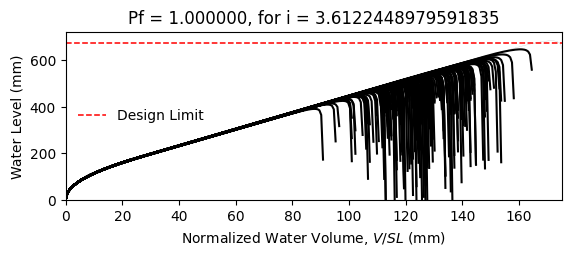

Source data for this figure (header and first rows):
W14X22, L = 360.0 in, slope = 0.020833333333333332 in/in, dead load = 6.944444444444444e-05 kip/in…
zwlim AISC Appendix 2, zwlim DAMP, zwlim Proposed for ASCE 7, zwlim Neglect Ponding, dhnom Denver, dhnom New York, dhnom New Orleans, dh Denver, dh New York, dh New Orleans, dmax
15.16, 15.45, 13.32, 15.16, 7.14, 7.14, 7.14, 18.25, 18.25, 18.25, 22.02, Fail, 
15.16, 15.45, 13.32, 15.16, 7.14, 7.14, 7.14, 18.25, 18.25, 18.25, 19.24, Fail, 
15.16, 15.45, 13.32, 15.16, 7.14, 7.14, 7.14, 18.25, 18.25, 18.25, 18.51, Fail, 
15.16, 15.45, 13.32, 15.16, 7.14, 7.14, 7.14, 18.25, 18.25, 18.25, 21.75, Fail, 
15.16, 15.45, 13.32, 15.16, 7.14, 7.14, 7.14, 18.25, 18.25, 18.25, 18.25, Fail, 
15.16, 15.45, 13.32, 15.16, 7.14, 7.14, 7.14, 18.25, 18.25, 18.25, 26.91, Safe, 
15.16, 15.45, 13.32, 15.16, 7.14, 7.14, 7.14, 18.25, 18.25, 18.25, 20.32, Fail, 
15.16, 15.45, 13.32, 15.16, 7.14, 7.14, 7.14, 18.25, 18.25, 18.25, 18.42, Fail, 
15.16, 15.45, 13.32, 15.16, 7.14, 7.14, 7.14, 18.25, 18.25, 18.25, 21.23, Fail, 
15.16, 15.45, 13.32, 15.16, 7.14, 7.14, 7.14, 18.25, 18.25, 18.25, 19.96, Fail, 
15.16, 15.45, 13.32, 15.16, 7.14, 7.14, 7.14, 18.25, 18.25, 18.25, 17.59, Fail, 
15.16, 15.45, 13.32, 15.16, 7.14, 7.14, 7.14, 18.25, 18.25, 18.25, 17.01, Fail, 
15.16, 15.45, 13.32, 15.16, 7.14, 7.14, 7.14, 18.25, 18.25, 18.25, 21.44, Fail, 
15.16, 15.45, 13.32, 15.16, 7.14, 7.14, 7.14, 18.25, 18.25, 18.25, 18.82, Fail, 
15.16, 15.45, 13.32, 15.16, 7.14, 7.14, 7.14, 18.25, 18.25, 18.25, 21.85, Fail, 
15.16, 15.45, 13.32, 15.16, 7.14, 7.14, 7.14, 18.25, 18.25, 18.25, 19.83, Fail, 
15.16, 15.45, 13.32, 15.16, 7.14, 7.14, 7.14, 18.25, 18.25, 18.25, 20.49, Fail, 
15.16, 15.45, 13.32, 15.16, 7.14, 7.14, 7.14, 18.25, 18.25, 18.25, 22.43, Fail, 
15.16, 15.45, 13.32, 15.16, 7.14, 7.14, 7.14, 18.25, 18.25, 18.25, 18.35, Fail, 
15.16, 15.45, 13.32, 15.16, 7.14, 7.14, 7.14, 18.25, 18.25, 18.25, 19.29, Fail, 
15.16, 15.45, 13.32, 15.16, 7.14, 7.14, 7.14, 18.25, 18.25, 18.25, 18.27, Fail, 
15.16, 15.45, 13.32, 15.16, 7.14, 7.14, 7.14, 18.25, 18.25, 18.25, 21.66, Fail, 
15.16, 15.45, 13.32, 15.16, 7.14, 7.14, 7.14, 18.25, 18.25, 18.25, 22.56, Fail, 
15.16, 15.45, 13.32, 15.16, 7.14, 7.14, 7.14, 18.25, 18.25, 18.25, 20.05, Fail, 
15.16, 15.45, 13.32, 15.16, 7.14, 7.14, 7.14, 18.25, 18.25, 18.25, 19.19, Fail, 
15.16, 15.45, 13.32, 15.16, 7.14, 7.14, 7.14, 18.25, 18.25, 18.25, 16.88, Fail, 
15.16, 15.45, 13.32, 15.16, 7.14, 7.14, 7.14, 18.25, 18.25, 18.25, 21.14, Fail, 
15.16, 15.45, 13.32, 15.16, 7.14, 7.14, 7.14, 18.25, 18.25, 18.25, 20.81, Fail, 
15.16, 15.45, 13.32, 15.16, 7.14, 7.14, 7.14, 18.25, 18.25, 18.25, 18.43, Fail, 
15.16, 15.45, 13.32, 15.16, 7.14, 7.14, 7.14, 18.25, 18.25, 18.25, 23.27, Fail, 
15.16, 15.45, 13.32, 15.16, 7.14, 7.14, 7.14, 18.25, 18.25, 18.25, 20.43, Fail, 
15.16, 15.45, 13.32, 15.16, 7.14, 7.14, 7.14, 18.25, 18.25, 18.25, 21.18, Fail, 
15.16, 15.45, 13.32, 15.16, 7.14, 7.14, 7.14, 18.25, 18.25, 18.25, 19, Fail, 
15.16, 15.45, 13.32, 15.16, 7.14, 7.14, 7.14, 18.25, 18.25, 18.25, 22.59, Fail, 
15.16, 15.45, 13.32, 15.16, 7.14, 7.14, 7.14, 18.25, 18.25, 18.25, 21.48, Fail, 
15.16, 15.45, 13.32, 15.16, 7.14, 7.14, 7.14, 18.25, 18.25, 18.25, 18.37, Fail, 
15.16, 15.45, 13.32, 15.16, 7.14, 7.14, 7.14, 18.25, 18.25, 18.25, 20.8, Fail, 
15.16, 15.45, 13.32, 15.16, 7.14, 7.14, 7.14, 18.25, 18.25, 18.25, 21.13, Fail, 
15.16, 15.45, 13.32, 15.16, 7.14, 7.14, 7.14, 18.25, 18.25, 18.25, 22.02, Fail, 
15.16, 15.45, 13.32, 15.16, 7.14, 7.14, 7.14, 18.25, 18.25, 18.25, 17.79, Fail, 
15.16, 15.45, 13.32, 15.16, 7.14, 7.14, 7.14, 18.25, 18.25, 18.25, 22.51, Fail, 
15.16, 15.45, 13.32, 15.16, 7.14, 7.14, 7.14, 18.25, 18.25, 18.25, 19.02, Fail, 
15.16, 15.45, 13.32, 15.16, 7.14, 7.14, 7.14, 18.25, 18.25, 18.25, 19.98, Fail, 
15.16, 15.45, 13.32, 15.16, 7.14, 7.14, 7.14, 18.25, 18.25, 18.25, 19.49, Fail, 
15.16, 15.45, 13.32, 15.16, 7.14, 7.14, 7.14, 18.25, 18.25, 18.25, 22.21, Fail, 
15.16, 15.45, 13.32, 15.16, 7.14, 7.14, 7.14, 18.25, 18.25, 18.25, 17.4, Fail, 
15.16, 15.45, 13.32, 15.16, 7.14, 7.14, 7.14, 18.25, 18.25, 18.25, 20.28, Fail, 
15.16, 15.45, 13.32, 15.16, 7.14, 7.14, 7.14, 18.25, 18.25, 18.25, 19, Fail, 
15.16, 15.45, 13.32, 15.16, 7.14, 7.14, 7.14, 18.25, 18.25, 18.25, 20.36, Fail, 
15.16, 15.45, 13.32, 15.16, 7.14, 7.14, 7.14, 18.25, 18.25, 18.25, 18.54, Fail, 
15.16, 15.45, 13.32, 15.16, 7.14, 7.14, 7.14, 18.25, 18.25, 18.25, 21.69, Fail, 
15.16, 15.45, 13.32, 15.16, 7.14, 7.14, 7.14, 18.25, 18.25, 18.25, 16.29, Fail, 
15.16, 15.45, 13.32, 15.16, 7.14, 7.14, 7.14, 18.25, 18.25, 18.25, 20.42, Fail, 
15.16, 15.45, 13.32, 15.16, 7.14, 7.14, 7.14, 18.25, 18.25, 18.25, 18.98, Fail, 
15.16, 15.45, 13.32, 15.16, 7.14, 7.14, 7.14, 18.25, 18.25, 18.25, 23.15, Fail, 
15.16, 15.45, 13.32, 15.16, 7.14, 7.14, 7.14, 18.25, 18.25, 18.25, 18.87, Fail, 
15.16, 15.45, 13.32, 15.16, 7.14, 7.14, 7.14, 18.25, 18.25, 18.25, 19.97, Fail, 
15.16, 15.45, 13.32, 15.16, 7.14, 7.14, 7.14, 18.25, 18.25, 18.25, 18.82, Fail, 
15.16, 15.45, 13.32, 15.16, 7.14, 7.14, 7.14, 18.25, 18.25, 18.25, 17.05, Fail, 
... 142 more rows
